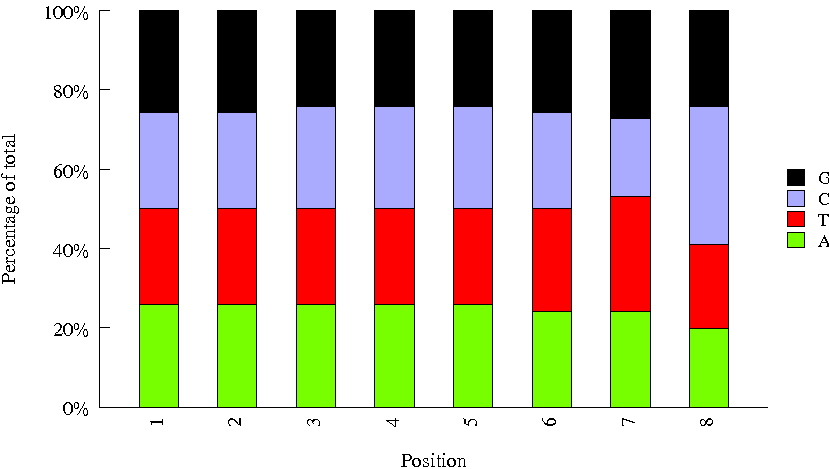

Source data for this figure (header and first rows):
Sequence, name, set
TAAGGCGA, A701, next
CTCTCTAC, A707, next
GCTACGCT, A709, next
AAGAGGCA, A711, next
AGGCAGAA, A703, next
CGAGGCTG, A710, next
TCCTGAGC, A704, next
GGTCAATT, INDEX33, amar
TTGCTTAT, INDEX28, amar
ATAGTATG, INDEX08, amar
CAAGATAT, INDEX78, amar
TCTCTCCG, INDEX96, amar
GACTGCCT, INDEX02, amar
GTCAACAA, INDEX77, amar
CCATCAGG, INDEX20, amar
CGTGTGTT, INDEX11, amar
GCGCATTC, INDEX39, amar
AGTATACT, INDEX65, amar
TTGAGGAG, INDEX36, amar
AATTGCGG, INDEX71, amar
CACACGTA, INDEX84, amar
AGCGTTAC, INDEX04, amar
GTAGAGAT, INDEX72, amar
ACATCTTA, INDEX26, amar
TAGACACC, INDEX85, amar
TGCTCATG, INDEX17, amar
GTTGTCGG, INDEX46, amar
CATCTTCA, INDEX81, amar
GCGTACAT, INDEX34, amar
ACGCCGAG, INDEX31, amar
TGCCGTCC, INDEX83, amar
ATAAGAAC, INDEX40, amar
CGCGATTA, INDEX93, amar
CTATTCTT, INDEX79, amar
GATCCTTG, INDEX60, amar
TCAACGTG, INDEX66, amar
TAGTAAGG, INDEX88, amar
CGGCGATG, INDEX15, amar
ACTATCAC, INDEX90, amar
GTGACATG, INDEX82, amar
AACGAGTC, INDEX07, amar
TGTTATCA, INDEX62, amar
CTACGGCG, INDEX61, amar
GCCGAATG, INDEX92, amar
CCGGTGCT, INDEX45, amar
GTATCTCG, INDEX12, amar
AATCACCT, INDEX14, amar
TGACTAGT, INDEX51, amar
ACCAGCGC, INDEX59, amar
GTGGCTGA, INDEX27, amar
CATAGATT, INDEX58, amar
TCCTCGGT, INDEX38, amar
AGACACGG, INDEX50, amar
GATGTGCC, INDEX16, amar
CGGTTACC, INDEX32, amar
TTCTGACG, INDEX49, amar
ATGATTGA, INDEX01, amar
GATGACAA, INDEX75, amar
TCACCTAC, INDEX87, amar
CGCAACCG, INDEX30, amar
... 6 more rows
